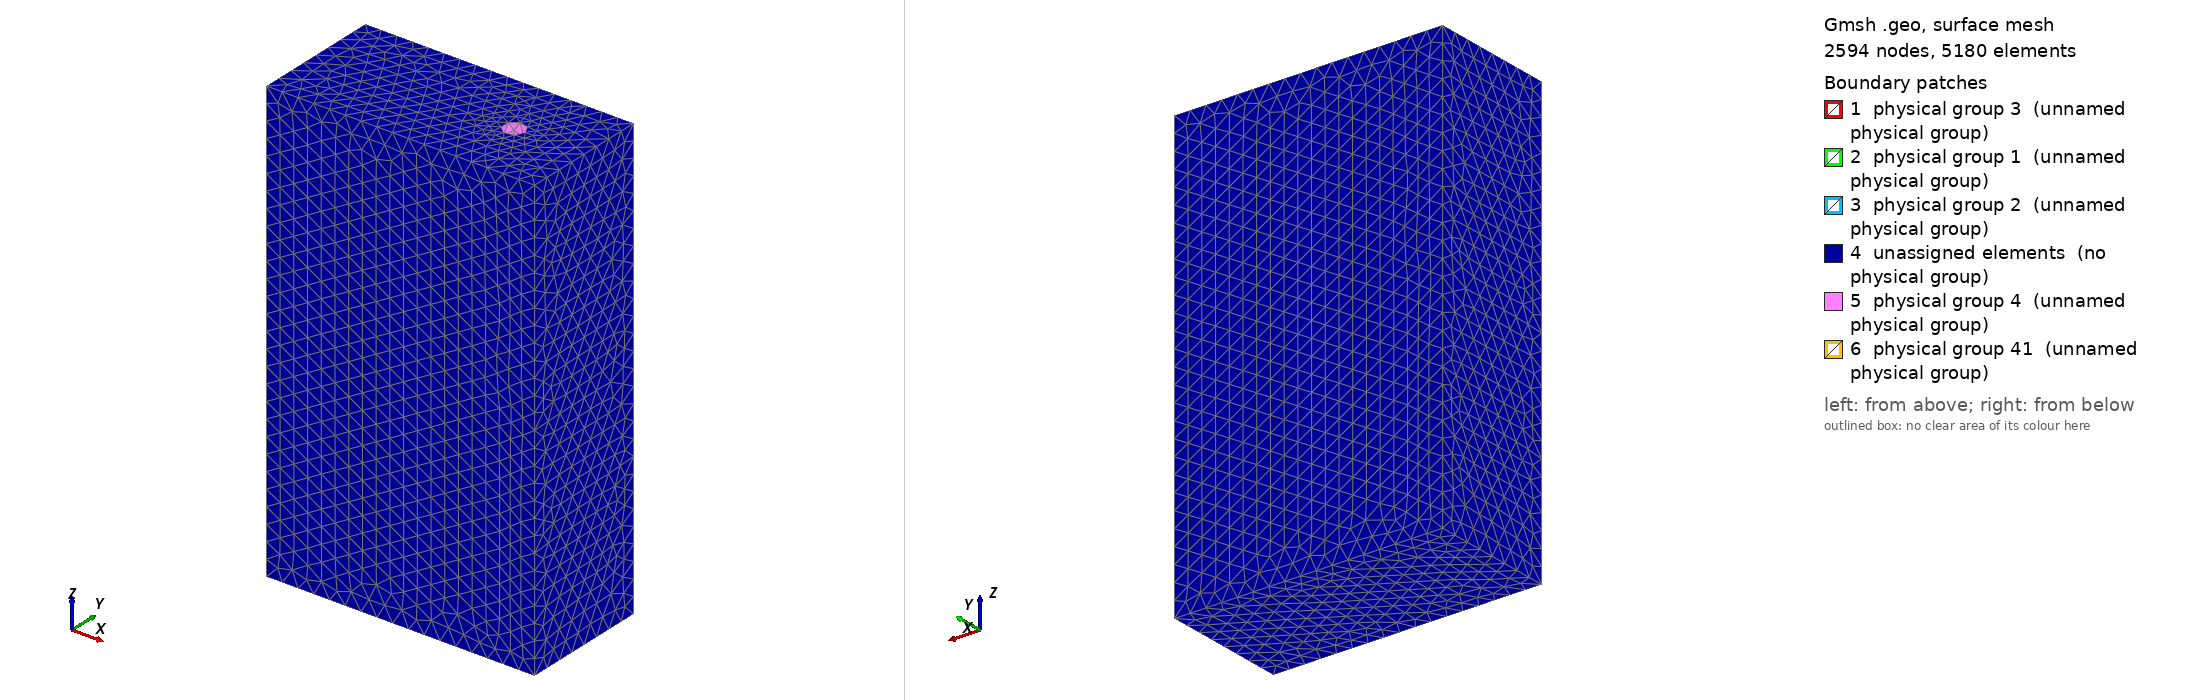

Gmsh geometry script, surface-meshed: 2594 nodes, 5180 surface elements. Boundary patches (legend numbers): 1 physical group 3 (unnamed physical group), 2 physical group 1 (unnamed physical group), 3 physical group 2 (unnamed physical group), 4 unassigned elements (no physical group), 5 physical group 4 (unnamed physical group), 6 physical group 41 (unnamed physical group). Left view from above one corner, right view from below the opposite corner. Legend entries are the model's physical surfaces; 'unassigned elements' are surfaces in no physical group. The drawing asked Gmsh for element sizes between 1% and 20% of the model's largest extent; the script's own settings can give other sizes.

=== sphere_soma_cylinder_probe.geo (drawn) ===
// A spherical soma with cylindrical probe

//    |--|       [|] 
//    |D |       [|]
//    |  |       [|]
//    /---\      [|]
//   / S   \ <---->    z = 0
//   \     /
//    \---/
//    |   |
//    | A |
//    |---|
// z
// ^
// |
// |___>x
//
// Neuron
// Soma is a sphere at (0, 0, 0) with a radius rad_soma (surface marked as 1)
// Dendrite is a cylinder with length_dend, rad_dend (surface marked as 3)
// Axon is a cylinder with length_axon, rad_axon (surface marked as 2)
//
// Bbox
// Based on the geometry of neuron a bounding box is defined which is
// [-rad_soma-dxn, rad_soma+dxp] x [-rad_soma-dy, rad_soma+dy] x 
// [bottom of axon - dz, top of dend + dz]
//
// Probe:
// The probe extends from the (z)top of the bbox to z = z_shift. It is 
// a cylinder with radius rad_probe whose centerline is at 
// x = rad_soma + x_shift + rad_probe and y = y_shift. The probe tip
// is marked as surface 41 while the side are marked as 40.
//
// NOTE:
// It is the user's responsibility to make sure that the probe fits 
// the domain and that other inputs are sane; e.g. soma radius is larger
// then axon/dend.

// Inputs: All but y_shift, z_shift are assumed to be positive
DefineConstant[
  rad_soma = {1, Min 0, Name "Radius of soma"}
  rad_dend = {0.4, Min 0, Name "Radius of dendrite"}
  length_dend = {2, Min 0, Name "Length of dendrite"}
  rad_axon = {0.3, Min 0, Name "Radius of axon"}
  length_axon = {4, Min 0, Name "Length of axon"}
  dxp = {2.5, Min 0, Name "Bbox x < dxp + rad_soma"}
  dxn = {0.5, Min 0, Name "Bbox x > -dxm - rad_soma "}
  dy = {0.2, Min 0, Name "Bbox at y extends from -rad_soma - dy"}
  dz = {0.2, Min 0, Name "Bbox padding in z-dir"}
  with_probe = {1, Choices{0,1}, Name "Use probe"}
  x_shift = {1.0, Min 0, Name "probe distance from soma at z = 0"}
  y_shift = {0.0, Name "y coord of probe centerline"}
  z_shift = {0.0, Name "z coord of probe tip"}
  rad_probe = {0.2, Min 0, Name "Probe radius"}
  neuron_mesh_size = {0.1, Min 0, Name "Char mesh size on neuron"}
  probe_mesh_size = {0.1, Min 0, Name "Char mesh size on probe"}
  rest_mesh_size = {0.3, Min 0, Name "Char mesh size elsewhere"}
];

// ------------------------------------------------------------------

SetFactory("OpenCASCADE");

soma = newv;
Sphere(soma) = {0, 0, 0, rad_soma};

dend = newv;
base_dend = Sqrt(rad_soma*rad_soma-rad_dend*rad_dend);
Cylinder(dend) = {0, 0, base_dend,
                  0, 0, length_dend, rad_dend, 2*Pi}; // Extent from base

axon = newv;         
base_axon = Sqrt(rad_soma*rad_soma-rad_axon*rad_axon);
Cylinder(axon) = {0, 0, -base_axon,
                  0, 0, -length_axon, rad_axon, 2*Pi};

neuron() = BooleanUnion{ Volume{soma}; Delete;}{ Volume{dend, axon}; Delete;};
neuron_surface() = Unique(Abs(Boundary{ Volume{neuron()}; }));

Physical Volume(1) = {neuron[]};
// Bake the surface into pieces
// 0 1 2 3 4
// | - o - |
Physical Surface(3) = {neuron_surface[0], neuron_surface[1]}; // Dend
Physical Surface(1) = {neuron_surface[2]}; // Soma
Physical Surface(2) = {neuron_surface[3], neuron_surface[4]}; // Axon

// Bbox based on axon geometry
x0 = -rad_soma - dxn;
dx_box = rad_soma + dxp - x0;

y0 = -rad_soma - dy;
dy_box = 2*Abs(y0);

z0 = -base_axon - length_axon - dz;
z1 = base_dend + length_dend + dz;
dz_box = z1 - z0;

// Bounding box
bbox = newv;
Box(bbox) = {x0, y0, z0, dx_box, dy_box, dz_box};

If(with_probe)
  // Probe
  probe = newv;
  Cylinder(probe) = {rad_soma+x_shift+rad_probe, y_shift, z_shift,
                   0, 0, Abs(z_shift)+z1+1, // Longer to make the isection work
                   rad_probe};

  // Make the hole
  bbox_probe() = BooleanDifference { Volume{bbox}; Delete; }{ Volume{probe}; Delete;};
  outside() = BooleanDifference { Volume{bbox_probe}; Delete; }{ Volume{neuron};};
  
  // Probe surfaces
  Physical Surface(4) = {12};
  Physical Surface(41) = {13};
  probe_surface[] = {12, 13};
Else
  outside() = BooleanDifference { Volume{bbox}; Delete; }{ Volume{neuron};};
EndIf
Physical Volume(2) = {outside[]};  
  
// Mesh size on neuron
Field[1] = MathEval;
Field[1].F = Sprintf("%g", neuron_mesh_size);

Field[2] = Restrict;
Field[2].IField = 1;
Field[2].FacesList = {neuron_surface[]};

If(with_probe)
// Mesh size on Probe
  Field[3] = MathEval;
  Field[3].F = Sprintf("%g", probe_mesh_size);

  Field[4] = Restrict;
  Field[4].IField = 3;
  Field[4].FacesList = {probe_surface[]};
  
  // Mesh size everywhere else
  Field[5] = MathEval;
  Field[5].F = Sprintf("%g", rest_mesh_size);
  
  Field[6] = Min;
  Field[6].FieldsList = {2, 4, 5};
  Background Field = 6;  
Else
  // Mesh size everywhere else
  Field[3] = MathEval;
  Field[3].F = Sprintf("%g", rest_mesh_size);

  Field[4] = Min;
  Field[4].FieldsList = {2, 3};
  Background Field = 4;
EndIf
